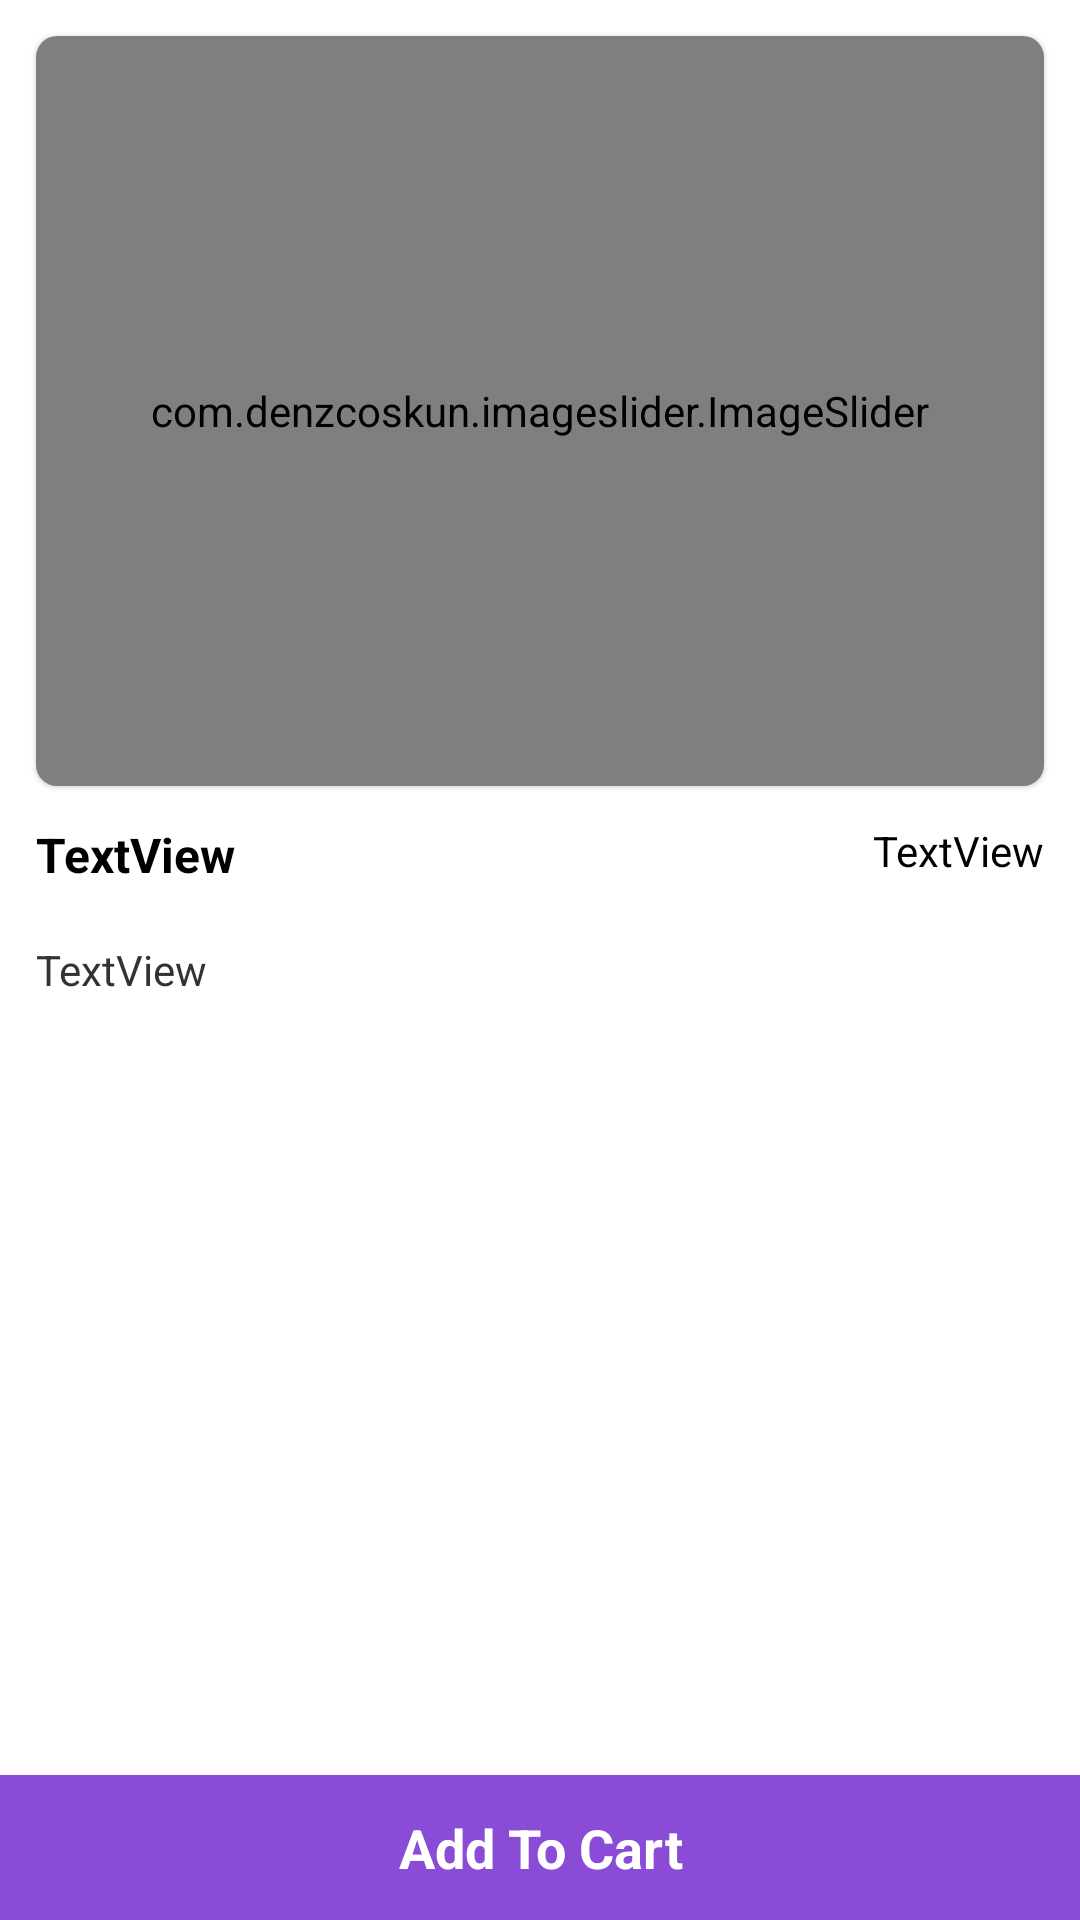

The Android layout XML behind this screen, and the referenced resources:
<!-- AndroidManifest.xml: application theme Theme.Trolley -->
<!-- res/layout/activity_product_detail.xml -->
<?xml version="1.0" encoding="utf-8"?>
<androidx.constraintlayout.widget.ConstraintLayout
    xmlns:android="http://schemas.android.com/apk/res/android"
    xmlns:tools="http://schemas.android.com/tools"
    xmlns:app="http://schemas.android.com/apk/res-auto"
    android:layout_width="match_parent"
    android:layout_height="match_parent"
    android:background="@color/white"
    tools:context=".activity.ProductDetailActivity">

    <com.google.android.material.card.MaterialCardView
        android:id="@+id/materialCardView2"
        android:layout_width="match_parent"
        android:layout_height="250dp"
        android:layout_margin="12dp"
        app:cardCornerRadius="7dp"
        app:layout_constraintEnd_toEndOf="parent"
        app:layout_constraintStart_toStartOf="parent"
        app:layout_constraintTop_toTopOf="parent">











        <com.denzcoskun.imageslider.ImageSlider
            android:id="@+id/image_slider"
            android:layout_width="match_parent"
            android:layout_height="match_parent"
            app:iss_auto_cycle="true"
            app:iss_period="1000"
            app:iss_delay="1000"
            app:iss_text_align="CENTER"/>

    </com.google.android.material.card.MaterialCardView>

    <TextView
        android:id="@+id/tvProductTitle"
        android:layout_width="0dp"
        android:layout_height="wrap_content"
        android:layout_marginStart="12dp"
        android:layout_marginEnd="12dp"
        android:layout_marginTop="12dp"
        android:textColor="@color/black"
        android:textSize="16sp"
        android:textStyle="bold"
        android:text="TextView"
        app:layout_constraintEnd_toStartOf="@+id/tvProductSP"
        app:layout_constraintStart_toStartOf="parent"
        app:layout_constraintTop_toBottomOf="@+id/materialCardView2" />

    <TextView
        android:id="@+id/tvProductSP"
        android:layout_width="wrap_content"
        android:layout_height="wrap_content"
        android:layout_marginEnd="12dp"
        android:layout_marginTop="12dp"
        android:textColor="@color/black"
        android:text="TextView"
        app:layout_constraintEnd_toEndOf="parent"
        app:layout_constraintTop_toBottomOf="@+id/materialCardView2" />

    <TextView
        android:id="@+id/tvProductDescription"
        android:layout_width="0dp"
        android:layout_height="0dp"
        android:layout_marginHorizontal="12dp"
        android:layout_marginTop="18dp"
        android:text="TextView"
        android:textColor="#333333"
        app:layout_constraintBottom_toTopOf="@+id/tvCart"
        app:layout_constraintEnd_toEndOf="parent"
        app:layout_constraintStart_toStartOf="parent"
        app:layout_constraintTop_toBottomOf="@+id/tvProductTitle" />

    <TextView
        android:id="@+id/tvCart"
        android:layout_width="0dp"
        android:layout_height="wrap_content"
        android:text="Add To Cart"
        android:background="@color/colorPrimary"
        android:padding="12dp"
        android:textSize="18sp"
        android:textStyle="bold"
        android:textColor="@color/white"
        android:gravity="center"
        app:layout_constraintBottom_toBottomOf="parent"
        app:layout_constraintEnd_toEndOf="parent"
        app:layout_constraintStart_toStartOf="parent" />


</androidx.constraintlayout.widget.ConstraintLayout>
<!-- resources referenced by this layout -->
<resources>
  <color name="black">#FF000000</color>
  <color name="colorPrimary">#8A4CD6</color>
  <color name="white">#FFFFFFFF</color>
  <style name="Theme.Trolley" parent="Theme.MaterialComponents.DayNight.NoActionBar">
          
          <item name="colorPrimary">@color/purple_500</item>
          <item name="colorPrimaryVariant">@color/purple_700</item>
          <item name="colorOnPrimary">@color/white</item>
          
          <item name="colorSecondary">@color/teal_200</item>
          <item name="colorSecondaryVariant">@color/teal_700</item>
          <item name="colorOnSecondary">@color/black</item>
          
          <item name="android:statusBarColor">?attr/colorPrimaryVariant</item>
          
      </style>
  <color name="purple_500">#FF6200EE</color>
  <color name="purple_700">#FF3700B3</color>
  <color name="teal_200">#FF03DAC5</color>
  <color name="teal_700">#FF018786</color>
</resources>
